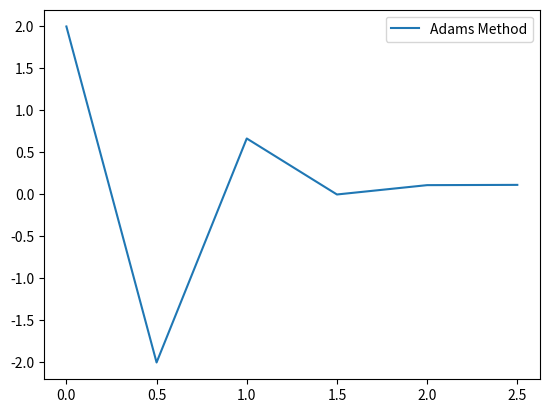

Python code for this plot:
import math
import numpy as np
import matplotlib.pyplot as plt

t = np.array([],dtype = np.float64)
y = np.array([],dtype = np.float64)
t = np.append(t,0)
y = np.append(y,2)
h = 0.5

#get y at t = 0.5, 1, 1.5 using Euler
for i in range(3):
  t = np.append(t,h*(i+1))
  y = np.append(y,(y[i]+(-2*y[i])/(1+t[i])))

#get y at t = 2, 2.5 using Adams
for i in range(3,5):
  t = np.append(t,h*(i+1))  
  #use Open formulas to predict
  y_predict = y[i] + h * ((-2*y[i])/(1+t[i]) * 55./24 -
                          (-2*y[i-1])/(1+t[i-1]) * 59./24 +
                          (-2*y[i-2])/(1+t[i-2]) * 37./24 -
                          (-2*y[i-3])/(1+t[i-3]) * 9./24)
  y = np.append(y,y_predict)
  #use close formulas to correct
  for j in range(6):
    y_correct = y[i] + h * ((-2*y[i+1])/(1+t[i+1]) * 9./24 -
                            (-2*y[i])/(1+t[i]) * 19./24 -
                            (-2*y[i-1])/(1+t[i-1]) * 5./24 +
                            (-2*y[i-2])/(1+t[i-2]) * 1./24) 
    y[i+1] = y_correct

plt.plot(t,y,label='Adams Method')
plt.legend()
plt.show()

print(t)
print(y)
